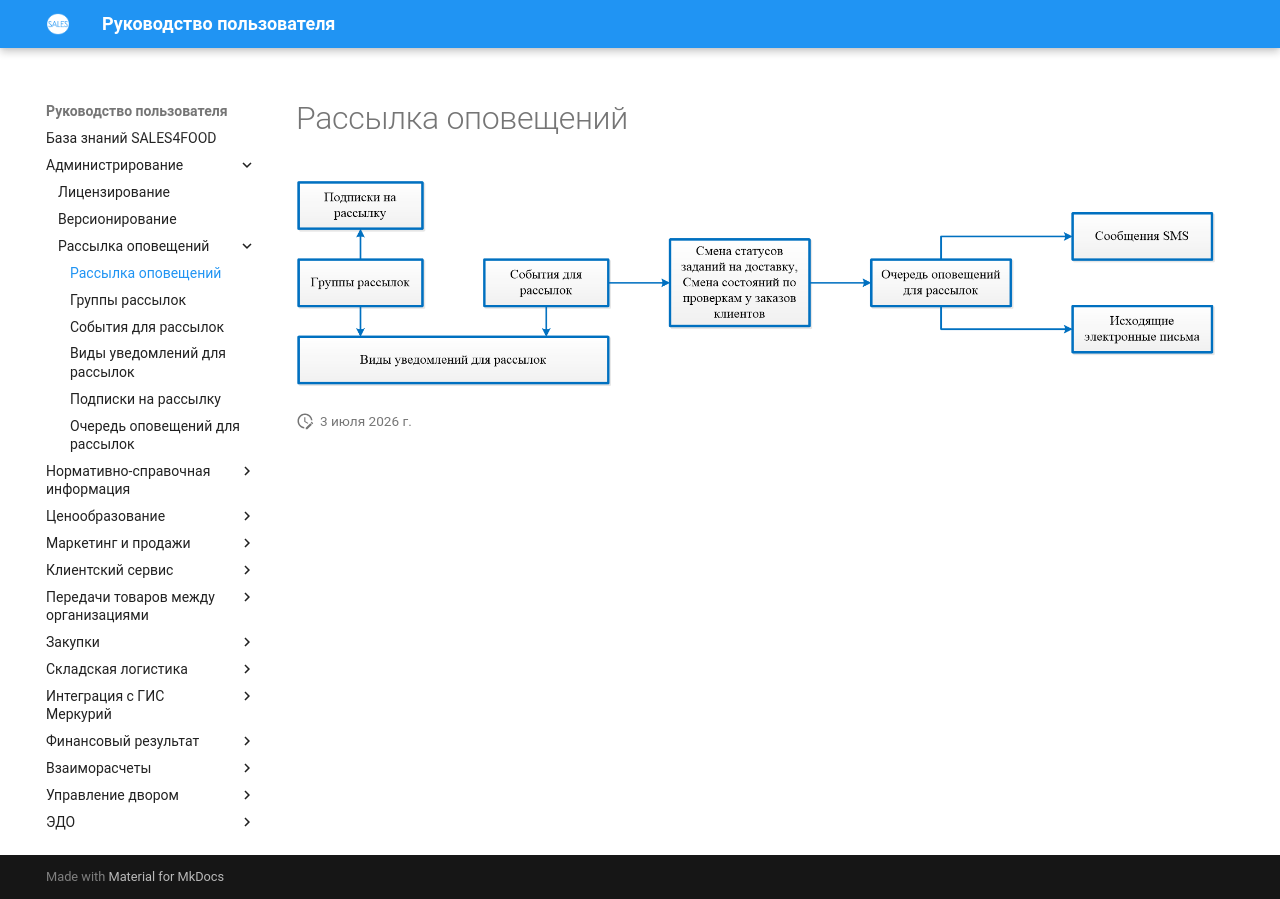

repository: Konstanta-it/sales4food · page: Administration/SendingNotifications/SchemeSendingNotifications/index.html · generator: mkdocs

# Рассылка оповещений

[![1][1]][1]

[1]: SchemeSendingNotifications.assets/1.png
